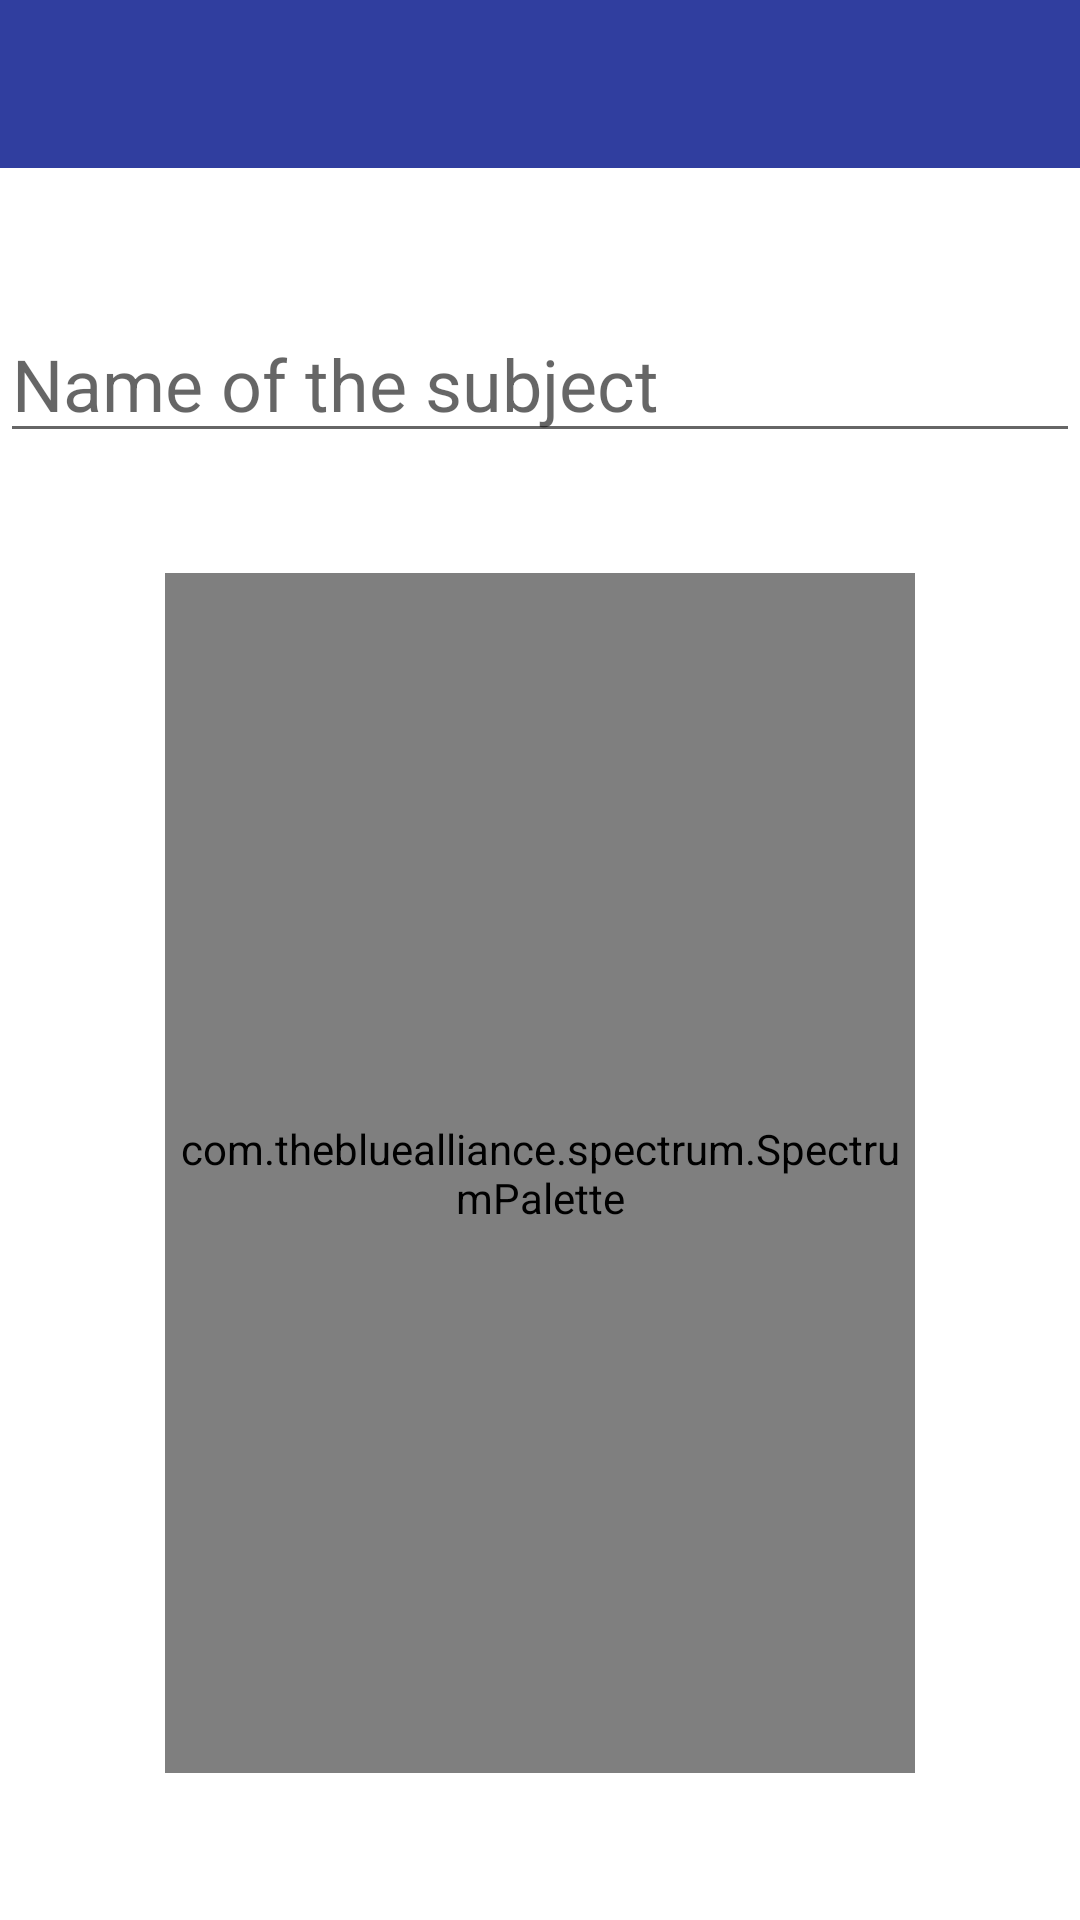

Android layout source for this screen:
<!-- AndroidManifest.xml: application theme Theme.MaterialComponents.Light.NoActionBar -->
<!-- res/layout/activity_add_new_subject.xml -->
<?xml version="1.0" encoding="utf-8"?>
<androidx.constraintlayout.widget.ConstraintLayout xmlns:android="http://schemas.android.com/apk/res/android"
    xmlns:app="http://schemas.android.com/apk/res-auto"
    xmlns:tools="http://schemas.android.com/tools"
    android:layout_width="match_parent"
    android:layout_height="match_parent"
    tools:context=".AddNewSubjectActivity">

    <androidx.appcompat.widget.Toolbar
        android:id="@+id/addSubjToolBar"
        android:layout_width="match_parent"
        android:layout_height="wrap_content"
        android:background="@color/colorToolbar"
        android:minHeight="?attr/actionBarSize"
        app:layout_constraintEnd_toEndOf="parent"
        app:layout_constraintStart_toStartOf="parent"
        app:layout_constraintTop_toTopOf="parent"
        android:theme="@style/ThemeOverlay.AppCompat.Dark.ActionBar"
        app:popupTheme="@style/ThemeOverlay.AppCompat.Light"/>

    <EditText
        android:id="@+id/newSubjectName"
        android:layout_width="match_parent"
        android:layout_height="55dp"
        android:layout_marginTop="40dp"
        android:gravity="bottom"
        android:hint="Name of the subject"
        android:inputType="textPersonName"
        android:textSize="24dp"
        app:layout_constraintEnd_toEndOf="parent"
        app:layout_constraintStart_toStartOf="parent"
        app:layout_constraintTop_toBottomOf="@+id/addSubjToolBar" />

    <com.thebluealliance.spectrum.SpectrumPalette
        android:id="@+id/palette"
        android:layout_width="250dp"
        android:layout_height="400dp"
        android:layout_marginTop="40dp"
        app:layout_constraintEnd_toEndOf="parent"
        app:layout_constraintStart_toStartOf="parent"
        app:layout_constraintTop_toBottomOf="@+id/newSubjectName"
        app:spectrum_colors="@array/demo_colors"></com.thebluealliance.spectrum.SpectrumPalette>

</androidx.constraintlayout.widget.ConstraintLayout>
<!-- resources referenced by this layout -->
<resources>
  <array name="demo_colors">
          <item>@color/white</item>
          <item>@color/blue</item>
          <item>@color/yellow</item>
          <item>@color/pink</item>
          <item>@color/green</item>
      </array>
  <color name="colorToolbar">#303E9F</color>
  <color name="white">#dde6ec</color>
  <color name="blue">#7ec4ed</color>
  <color name="yellow">#d0fc7d</color>
  <color name="pink">#ed579a</color>
  <color name="green">#2aed76</color>
</resources>
